Run: headless pygame with SDL's dummy video driver; simulated clock (each Clock.tick advances the game by its frame time, no real sleeping); random seed 0; keys injected as events and as key.get_pressed() state; no mouse input.
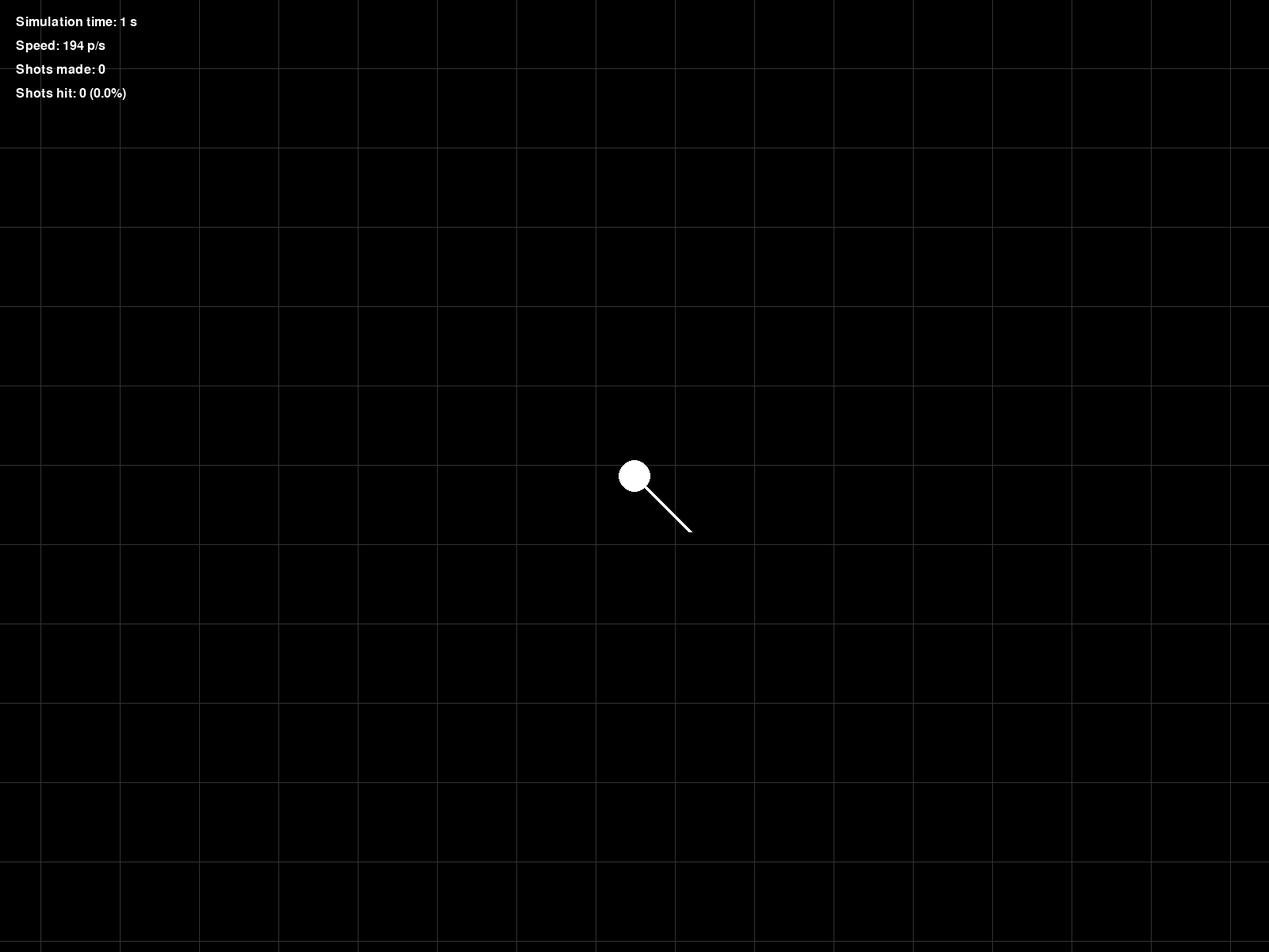
Frame 1 of 4 · flips 1–60 · no input
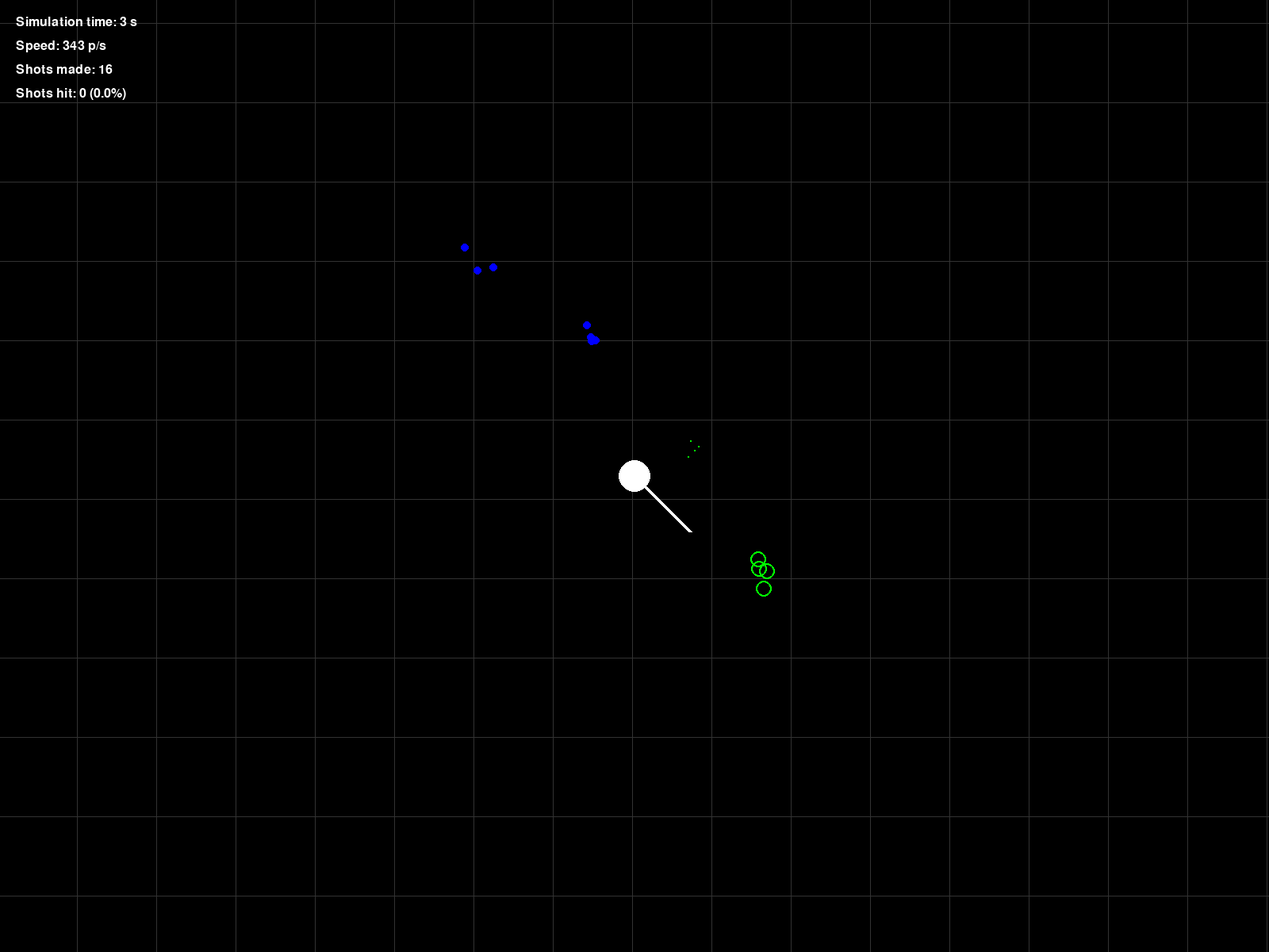
Frame 2 of 4 · flips 61–180 · tapped SPACE, RETURN · held RIGHT (→), D
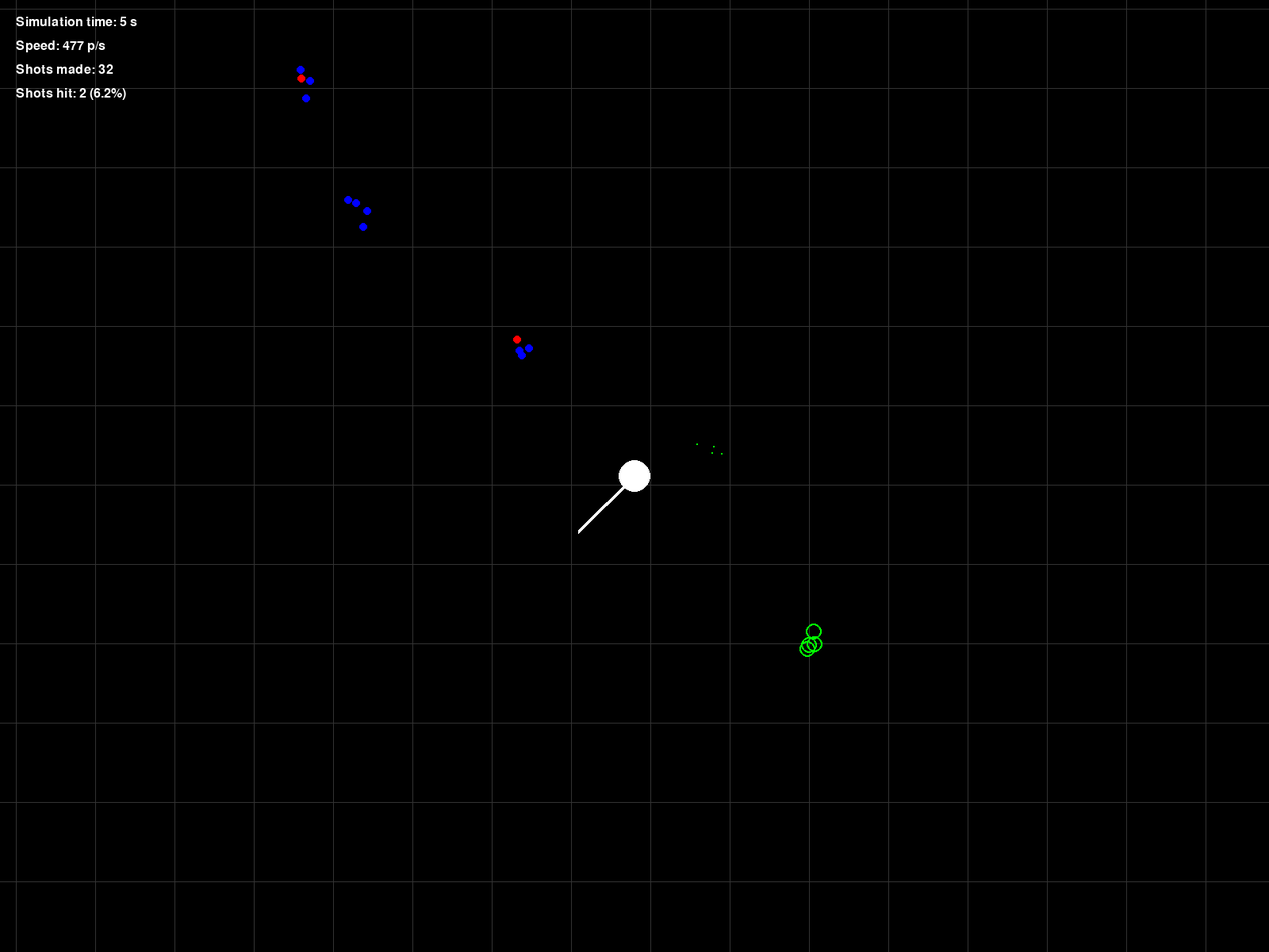
Frame 3 of 4 · flips 181–300 · held DOWN (↓), S
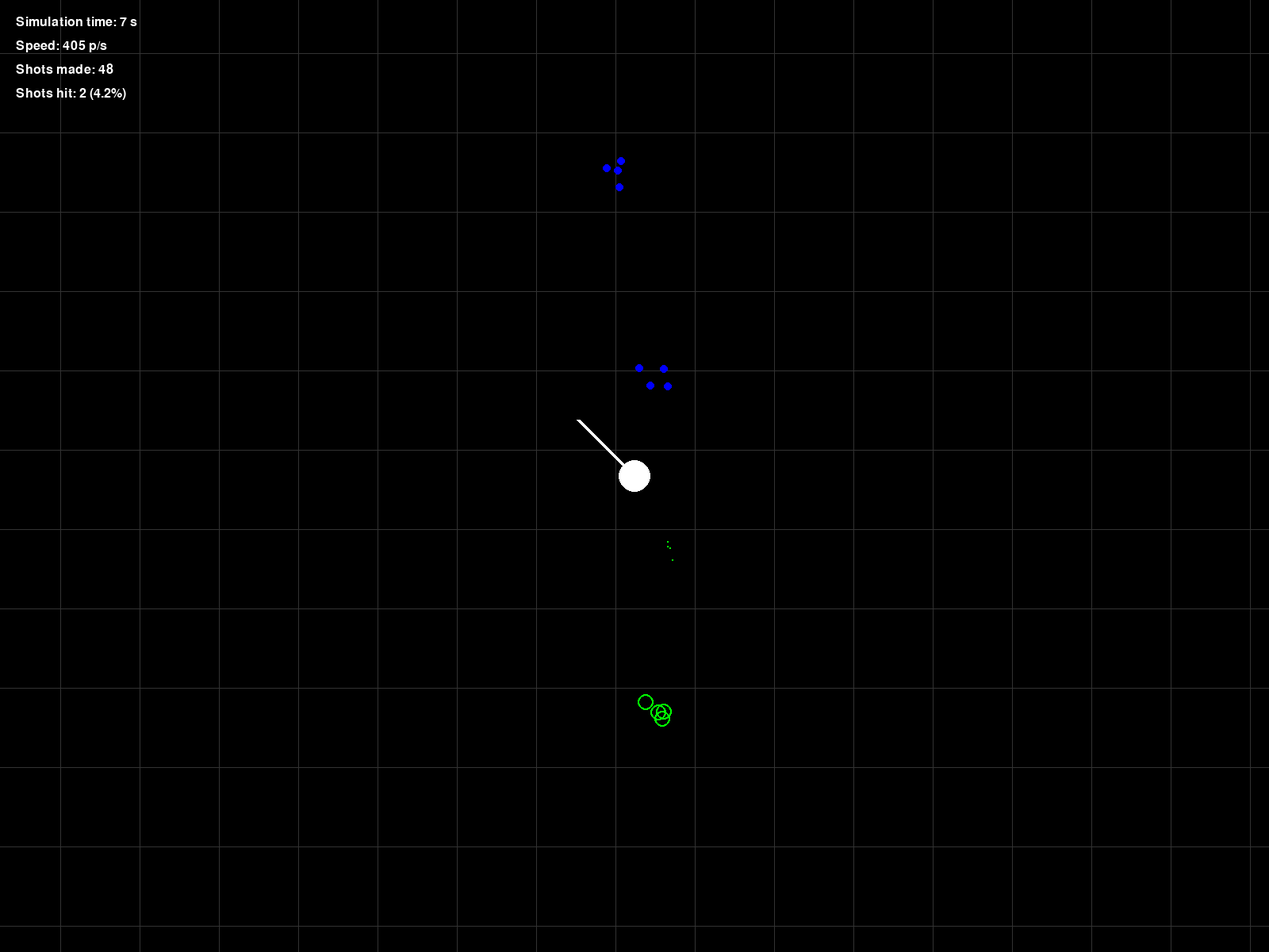
Frame 4 of 4 · flips 301–420 · held LEFT (←), A, UP (↑), W

The pygame program that drew these frames:

# this program simulates a turret shooting an evading ship from a distance where time delay is significant


import pygame
import random


# CONSTANTS
SCREEN_WIDTH = 1600
SCREEN_HEIGHT = 1200

GRID_SIZE = 100 # in pixels

SHIP_RADIUS = 20 # in pixels, which also = meters
ACCELERATION = 100 # in pixels per second2
ROTATION_SPEED = 45 # turn capability in degrees per second

PROJECTILE_RADIUS = 20
PROJECTILE_SPEED = 1 # fraction between 0-1 where 1 is lightspeed
SHOT_DELAY = 0.5 # seconds between shots
VOLLEY_SIZE = 4 # shots in volley
MAX_SCATTER_DISTANCE = 25 # max projectile deviation in pixels(metres) per light second of delay

TIME_DELAY = 1 # distance between ship and turret in light-seconds
TICKS_IN_A_SEC = 60
TIME_DELAY_IN_TICKS = TICKS_IN_A_SEC * TIME_DELAY
SHOT_DELAY_IN_TICKS = TICKS_IN_A_SEC * SHOT_DELAY



class Ship(pygame.sprite.Sprite):
    def __init__(self, x, y):
        super().__init__()
        self.position = pygame.Vector2(x, y)
        self.velocity = pygame.Vector2(100, 0)
        self.acceleration_vector = pygame.Vector2(ACCELERATION, 0)
        self.turn_direction = 0
        self.radius = SHIP_RADIUS
        self.next_course_change = 0
        self.pos_history = []
        self.velocity_history = []
        self.acceleration_history = []
        self.hit_history = []
    
    def should_i_turn(self, tick):
        if tick == self.next_course_change:
            self.next_course_change += TIME_DELAY_IN_TICKS
            return True
        return False
    
    def log(self):
        self.pos_history.append(self.position.copy())
        self.velocity_history.append(self.velocity.copy())
        self.acceleration_history.append(self.acceleration_vector.copy())         

    def change_course(self):
        self.turn_direction = random.choice([-1, 1]) 
            
    def move(self):
        dt = 1 / TICKS_IN_A_SEC
        rotation_amount = ROTATION_SPEED * self.turn_direction * dt
        self.acceleration_vector = self.acceleration_vector.rotate(rotation_amount)
        self.velocity += self.acceleration_vector * dt
        self.position += self.velocity * dt

    def collision_check(self, live_projectiles, tick):
        for proj in live_projectiles[:]:
            if proj.arrival == tick:
                if self.position.distance_to(proj.position) <= self.radius:
                    proj.status = "hit"
                    live_projectiles.remove(proj)

                    hit_record = {
                        "tick": tick,
                        "impact_pos": proj.position,
                        "offset": self.position.distance_to(proj.position)
                    }                    
                    self.hit_history.append(hit_record)
                else:
                    proj.status = "miss"
                    live_projectiles.remove(proj)

        

        



class Turret:
    def __init__(self):
        self.shot_delay = SHOT_DELAY
        self.volley = VOLLEY_SIZE
        self.next_shot_tick = TIME_DELAY_IN_TICKS

    def should_i_shoot(self, tick):
        if tick < TIME_DELAY_IN_TICKS:
            return False
        if tick >= self.next_shot_tick:
            return True
        return False
    
    def aim(self, tick, target_pos, target_velocity, target_acceleration):
        
        target_predicted_pos = target_pos + (target_velocity * (TIME_DELAY + TIME_DELAY / PROJECTILE_SPEED)) + 0.5 * target_acceleration * (TIME_DELAY + TIME_DELAY / PROJECTILE_SPEED) * (TIME_DELAY + TIME_DELAY / PROJECTILE_SPEED)

        target_error_x = (random.uniform(0, TIME_DELAY) + random.uniform(0, TIME_DELAY) - TIME_DELAY) * MAX_SCATTER_DISTANCE # accuracy depends on time delay because time delay = distance.
        target_error_y = (random.uniform(0, TIME_DELAY) + random.uniform(0, TIME_DELAY) - TIME_DELAY) * MAX_SCATTER_DISTANCE
        
        target_x = target_predicted_pos.x + target_error_x
        target_y = target_predicted_pos.y + target_error_y
        
        
        return target_x, target_y, tick + TIME_DELAY_IN_TICKS / PROJECTILE_SPEED


    def shoot(self, x, y, arrival):
                
        new_projectile = Projectile(x,y,arrival)
        return new_projectile

     




class Projectile(pygame.sprite.Sprite):
    def __init__(self, x, y, arrival):
        super().__init__()
        self.position = pygame.Vector2(x, y)
        self.radius = PROJECTILE_RADIUS
        self.arrival = arrival
        self.status = "live" # turns into hit or miss at arrival time



# ----------------------------------------------------------



def main():
    pygame.init()
    screen = pygame.display.set_mode((SCREEN_WIDTH, SCREEN_HEIGHT))
    pygame.display.set_caption("Turret vs Ship")
    clock = pygame.time.Clock()
    hud_font = pygame.font.Font(None, 24)

    ship = Ship(SCREEN_WIDTH /2, SCREEN_HEIGHT /2)
    turret = Turret()
    projectiles = []
    live_projectiles = []
    tick = 0


    running = True
    while running:
        for event in pygame.event.get():
            if event.type == pygame.QUIT:
                running = False
        screen.fill((0, 0, 0))


        # UPDATE
        
        ship.log()
        if ship.should_i_turn(tick):
            ship.change_course()
        
        
        if turret.should_i_shoot(tick):
            for i in range(0, VOLLEY_SIZE): 
                projectile_data = turret.aim(tick, ship.pos_history[-TIME_DELAY_IN_TICKS], ship.velocity_history[-TIME_DELAY_IN_TICKS], ship.acceleration_history[-TIME_DELAY_IN_TICKS])
                new_projectile = turret.shoot(*projectile_data)
                projectiles.append(new_projectile)
                live_projectiles.append(new_projectile)
            turret.next_shot_tick = tick + SHOT_DELAY_IN_TICKS 

        ship.move()    
        ship.collision_check(live_projectiles, tick)    
        
        
        # DRAWING
        
        screen_center = pygame.Vector2(SCREEN_WIDTH / 2, SCREEN_HEIGHT / 2)
        camera_offset = ship.position - screen_center


        start_x = camera_offset.x - (camera_offset.x % GRID_SIZE)

        for x in range(int(start_x), int(camera_offset.x + SCREEN_WIDTH), GRID_SIZE):

            line_start = pygame.Vector2(x, camera_offset.y)
            line_end = pygame.Vector2(x, camera_offset.y + SCREEN_HEIGHT)
            pygame.draw.line(screen, (50, 50, 50), line_start-camera_offset, line_end-camera_offset, width=1)
        
        start_y = camera_offset.y - (camera_offset.y % GRID_SIZE)

        for y in range(int(start_y), int(camera_offset.y + SCREEN_HEIGHT), GRID_SIZE):

            line_start = pygame.Vector2(camera_offset.x, y)
            line_end = pygame.Vector2(camera_offset.x + SCREEN_WIDTH, y)
            pygame.draw.line(screen, (50, 50, 50), line_start-camera_offset, line_end-camera_offset, width=1)

        ship_screen_pos = ship.position - camera_offset
        pygame.draw.circle(screen, (255, 255, 255), ship_screen_pos, ship.radius)

        pygame.draw.line(screen, (255, 255, 255), ship_screen_pos, ship_screen_pos + ship.acceleration_vector, width=5)

        for proj in projectiles:
            proj_screen_pos = proj.position - camera_offset
            if proj.status == "live":
                contraction = round(((proj.arrival - tick)/TIME_DELAY_IN_TICKS) * PROJECTILE_RADIUS)
                pygame.draw.circle(screen, (0, 255, 0), proj_screen_pos, max(1, contraction), width = 2)
            elif proj.status == "hit":
                pygame.draw.circle(screen, (255, 0, 0), proj_screen_pos, 5, width = 0)
            elif proj.status == "miss":
                pygame.draw.circle(screen, (0, 0, 255), proj_screen_pos, 5, width = 0)

        # HUD
        
        time_passed = tick/TICKS_IN_A_SEC
        time_text_surface = hud_font.render(f"Simulation time: {time_passed:.0f} s", True, (255, 255, 255))
        screen.blit(time_text_surface, (20, 20))

        speed = ship.velocity.length()
        speed_text_surface = hud_font.render(f"Speed: {speed:.0f} p/s", True, (255, 255, 255))
        screen.blit(speed_text_surface, (20, 50))

        shots = len(projectiles)
        shots_text_surface = hud_font.render(f"Shots made: {shots:.0f}", True, (255, 255, 255))
        screen.blit(shots_text_surface, (20, 80))

        shots_hit = len(ship.hit_history)
        if shots == 0:
            shot_percent = 0
        else:
            shot_percent = shots_hit/(shots) * 100
        shots_hit_text_surface = hud_font.render(f"Shots hit: {shots_hit:.0f} ({shot_percent:.1f}%)", True, (255, 255, 255))
        screen.blit(shots_hit_text_surface, (20, 110))

        pygame.display.update()
        clock.tick(TICKS_IN_A_SEC)
        tick += 1




if __name__ == "__main__":
    main()
